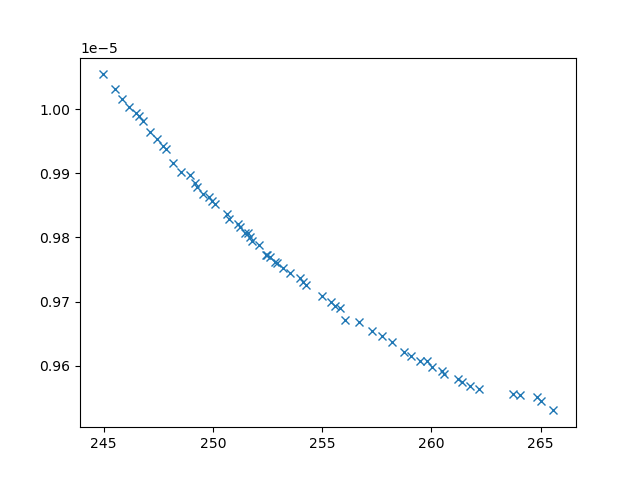

Values plotted in this chart, from the file beside it:
xline_all_values, yline_all_values, X_all_values, obj1, obj2, obj3, inc
265, 9.545728902401166e-06, [np.float64(0.2818055362334282), np.floa…, 265, 9.545728902401166e-06, 2622673, 0
245.5, 1.0031406391680435e-05, [np.float64(3.002401998402795), 0.1, 10,…, 245.5, 1.0031406391680435e-05, 28193652, 0
256.1, 9.671671966140106e-06, [0.1, np.float64(8.04928961461525), np.f…, 256.1, 9.671671966140106e-06, 3214189, 0
248.2, 9.916260478431296e-06, [np.float64(0.8265555086999867), np.floa…, 248.2, 9.916260478431296e-06, 7780729, 0
258.2, 9.636170164496294e-06, [np.float64(1.1784042824089154), np.floa…, 258.2, 9.636170164496294e-06, 3416264, 0
257.3, 9.653844433014972e-06, [np.float64(0.7954618297612341), np.floa…, 257.3, 9.653844433014972e-06, 3521560, 0
261.4, 9.574931110888939e-06, [0.1, np.float64(4.371710887432835), np.…, 261.4, 9.574931110888939e-06, 2771663, 0
256.7, 9.668811315365912e-06, [np.float64(1.5032447449438235), np.floa…, 256.7, 9.668811315365912e-06, 3623083, 0
262.2, 9.563047927750696e-06, [0.1, np.float64(3.9397633114483406), np…, 262.2, 9.563047927750696e-06, 2951815, 0
258.7, 9.621460490629374e-06, [np.float64(0.9154895961321317), np.floa…, 258.7, 9.621460490629374e-06, 3275156, 0
255.6, 9.692338610548471e-06, [np.float64(1.1684748031623124), np.floa…, 255.6, 9.692338610548471e-06, 3843265, 0
263.7, 9.556646650799647e-06, [np.float64(0.6884801324772831), np.floa…, 263.7, 9.556646650799647e-06, 2650517, 0
257.8, 9.645841704984628e-06, [np.float64(1.0547435065658157), np.floa…, 257.8, 9.645841704984628e-06, 3410683, 0
260.6, 9.586842735488272e-06, [np.float64(1.0246857484893936), np.floa…, 260.6, 9.586842735488272e-06, 3050891, 0
248.6, 9.901367690906668e-06, [np.float64(7.761180651870302), np.float…, 248.6, 9.901367690906668e-06, 8147634, 0
246.5, 9.99383668229005e-06, [np.float64(1.9468325432529268), 0.1, 10…, 246.5, 9.99383668229005e-06, 26389213, 0
264.1, 9.554323035878937e-06, [np.float64(0.6743512491678516), np.floa…, 264.1, 9.554323035878937e-06, 2669009, 0
245, 1.0053992100290138e-05, [np.float64(2.5300968609111902), 0.1, 10…, 245, 1.0053992100290138e-05, 28719173, 0
247.8, 9.937348365390083e-06, [np.float64(2.503953592324203), np.float…, 247.8, 9.937348365390083e-06, 10753947, 0
252.9, 9.761478774601013e-06, [np.float64(2.8926274404794867), np.floa…, 252.9, 9.761478774601013e-06, 4625005, 0
247.4, 9.953306701103734e-06, [np.float64(2.3861825737754714), np.floa…, 247.4, 9.953306701103734e-06, 13211511, 0
249, 9.897139550148544e-06, [np.float64(1.6404984868986177), np.floa…, 249, 9.897139550148544e-06, 8799108, 0
259.1, 9.614449379550911e-06, [np.float64(0.5122715869466448), np.floa…, 259.1, 9.614449379550911e-06, 3227052, 0
245.9, 1.001633059706607e-05, [np.float64(2.109336469930811), 0.1, 10,…, 245.9, 1.001633059706607e-05, 26995389, 0
260, 9.597976654404715e-06, [np.float64(1.1570046366373559), np.floa…, 260, 9.597976654404715e-06, 3167343, 0
251.5, 9.806884954971896e-06, [np.float64(1.2087747920320435), np.floa…, 251.5, 9.806884954971896e-06, 5536962, 0
252.4, 9.773255739217896e-06, [np.float64(1.5131528276512365), np.floa…, 252.4, 9.773255739217896e-06, 4755310, 0
261.8, 9.568026828384817e-06, [0.1, np.float64(4.418469196785542), np.…, 261.8, 9.568026828384817e-06, 2721886, 0
265.6, 9.530311650595411e-06, [np.float64(0.46001911312773536), np.flo…, 265.6, 9.530311650595411e-06, 2543328, 0
251.1, 9.820133906071033e-06, [np.float64(1.9291795495313209), np.floa…, 251.1, 9.820133906071033e-06, 6122346, 0
247.1, 9.964200907836854e-06, [np.float64(2.658020038600565), np.float…, 247.1, 9.964200907836854e-06, 14396993, 0
246.2, 1.0003758034984123e-05, [np.float64(2.3024918647663064), np.floa…, 246.2, 1.0003758034984123e-05, 24352936, 0
247.7, 9.942168817242785e-06, [np.float64(1.995695103280593), np.float…, 247.7, 9.942168817242785e-06, 11795006, 0
246.8, 9.981434956953757e-06, [np.float64(1.8619136873928825), np.floa…, 246.8, 9.981434956953757e-06, 22850682, 0
251.8, 9.794661861540427e-06, [np.float64(1.838254360221469), np.float…, 251.8, 9.794661861540427e-06, 5208074, 0
259.5, 9.607110446870499e-06, [np.float64(1.0718127997392628), np.floa…, 259.5, 9.607110446870499e-06, 3207789, 0
260.5, 9.592011464806894e-06, [np.float64(0.9261780556538174), np.floa…, 260.5, 9.592011464806894e-06, 3272163, 0
249.2, 9.88411402870026e-06, [np.float64(6.906421785323113), np.float…, 249.2, 9.88411402870026e-06, 8712573, 0
249.3, 9.878176992442355e-06, [np.float64(6.452116201355049), np.float…, 249.3, 9.878176992442355e-06, 8220388, 0
255, 9.708174009364827e-06, [np.float64(1.4401713654826716), np.floa…, 255, 9.708174009364827e-06, 4163453, 0
259.8, 9.606581584368517e-06, [np.float64(0.9177039221345085), np.floa…, 259.8, 9.606581584368517e-06, 3140785, 0
252.1, 9.788570482293121e-06, [np.float64(1.5865270911353517), np.floa…, 252.1, 9.788570482293121e-06, 5322361, 0
254.1, 9.731187651371566e-06, [np.float64(2.95472540708266), np.float6…, 254.1, 9.731187651371566e-06, 4375645, 0
250, 9.857365212316949e-06, [np.float64(4.3349375446079375), np.floa…, 250, 9.857365212316949e-06, 7335779, 0
255.4, 9.698587336836089e-06, [np.float64(1.1975241947764248), np.floa…, 255.4, 9.698587336836089e-06, 3807724, 0
250.7, 9.828302410626893e-06, [np.float64(2.1543557082596285), np.floa…, 250.7, 9.828302410626893e-06, 5796304, 0
253.5, 9.745078977827737e-06, [np.float64(3.581098627513915), np.float…, 253.5, 9.745078977827737e-06, 4500331, 0
261.2, 9.578933490807611e-06, [np.float64(0.20505310426769086), np.flo…, 261.2, 9.578933490807611e-06, 3015029, 0
254.2, 9.726519978437937e-06, [np.float64(1.0585142777725136), np.floa…, 254.2, 9.726519978437937e-06, 4168013, 0
246.6, 9.989342471384165e-06, [np.float64(1.9077569001558397), 0.1, np…, 246.6, 9.989342471384165e-06, 26487981, 0
249.6, 9.86786704762216e-06, [np.float64(5.4195056750508375), np.floa…, 249.6, 9.86786704762216e-06, 7607301, 0
252.9, 9.760044425805314e-06, [np.float64(4.069337428561489), np.float…, 252.9, 9.760044425805314e-06, 4651363, 0
254, 9.7364014720129e-06, [np.float64(6.3172296673565125), np.floa…, 254, 9.7364014720129e-06, 4543260, 0
251.2, 9.81565602066095e-06, [np.float64(2.2610070526927823), np.floa…, 251.2, 9.81565602066095e-06, 5889201, 0
264.8, 9.550495043562395e-06, [0.1, np.float64(5.996250308806967), np.…, 264.8, 9.550495043562395e-06, 2576435, 0
249.8, 9.862816819023252e-06, [np.float64(1.7354068728469785), np.floa…, 249.8, 9.862816819023252e-06, 7254365, 0
252.6, 9.769110713099144e-06, [np.float64(3.703268697555745), np.float…, 252.6, 9.769110713099144e-06, 4743443, 0
252.5, 9.77209054564453e-06, [np.float64(3.58017006111807), np.float6…, 252.5, 9.77209054564453e-06, 4780039, 0
250.1, 9.851621172363127e-06, [np.float64(3.7561968287277714), np.floa…, 250.1, 9.851621172363127e-06, 7003254, 0
250.7, 9.835812261458074e-06, [np.float64(2.999242683831624), np.float…, 250.7, 9.835812261458074e-06, 6920649, 0
... 4 more rows
